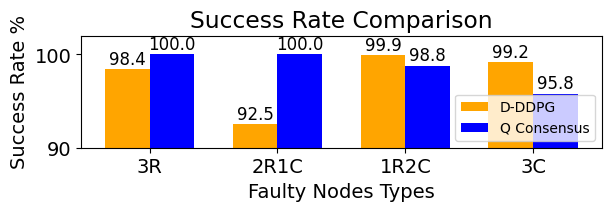

Generate this figure with matplotlib:
import matplotlib
import numpy as np
import matplotlib.pyplot as plt


def draw_bar(ddpg_rates, q_consensus_rates, title):
    matplotlib.use('Agg')

    font = {'size': 14,
            'weight': "normal"}
    matplotlib.rc('font', **font)
    plt.rcParams["font.family"] = "Times New Roman"

    matplotlib.rcParams['pdf.fonttype'] = 42
    matplotlib.rcParams['ps.fonttype'] = 42
    # matplotlib.rcParams['text.usetex'] = True

    N = 4

    ind = np.arange(N)  # the x locations for the groups
    width = 0.35       # the width of the bars

    fig, ax = plt.subplots(constrained_layout=True, figsize=[6,2])

    ax.set_ylim(90, 102)
    rects1 = ax.bar(ind, ddpg_rates, width, color='orange')

    rects2 = ax.bar(ind + width, q_consensus_rates, width, color='b')

    # add some text for labels, title and axes ticks
    ax.set_ylabel('Success Rate %')
    ax.set_title('Success Rate Comparison')
    ax.set_xticks(ind + width / 2)
    ax.set_xticklabels(('3R', '2R1C', '1R2C', '3C'))
    ax.set_xlabel('Faulty Nodes Types')

    ax.legend((rects1[0], rects2[0]), ('D-DDPG', 'Q Consensus'), loc='lower right', fontsize=10)


    def autolabel(rects):
        """
        Attach a text label above each bar displaying its height
        """
        for rect in rects:
            height = rect.get_height()
            ax.text(rect.get_x() + rect.get_width()/2., 1.001*height,
                    height,
                    ha='center', va='bottom', fontsize=12)

    autolabel(rects1)
    autolabel(rects2)

    # plt.subplots_adjust(bottom=0.2)
    plt.show()
    plt.savefig('compare_ddpg_q.eps', format='eps')


if __name__ == '__main__':
    # draw_bar(ddpg_rates=(97.6, 92, 99.8, 99.3),
    #          q_consensus_rates=(100, 100, 98.9, 93.7),
    #          title='(5% tolerance, no noise)')
    draw_bar(ddpg_rates=(98.4, 92.5, 99.9, 99.2),
             q_consensus_rates=(100, 100, 98.8, 95.8),
             title='(5% tolerance, 1% noise)')